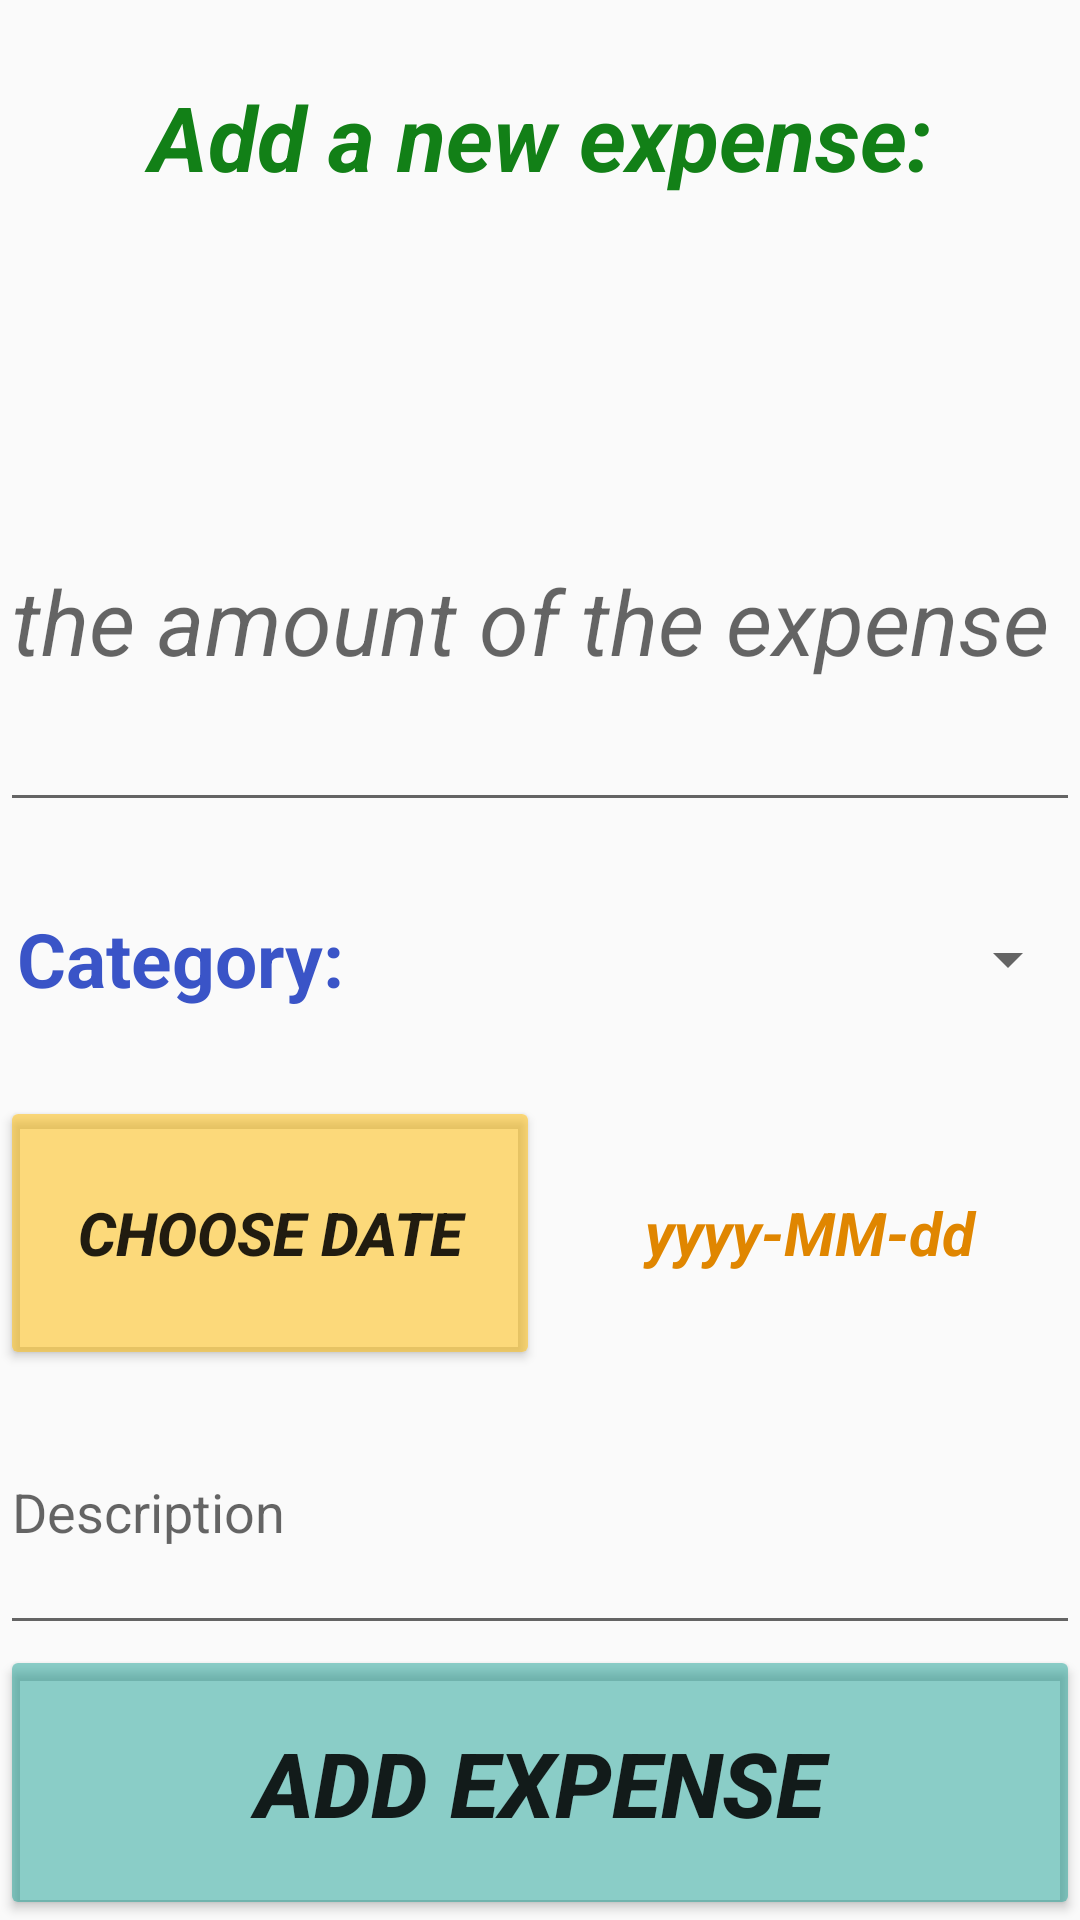

The Android layout XML behind this screen, and the referenced resources:
<!-- AndroidManifest.xml: application theme Theme.AppCompat.DayNight.DarkActionBar -->
<!-- res/layout/activity_add_expense.xml -->
<?xml version="1.0" encoding="utf-8"?>
<LinearLayout xmlns:android="http://schemas.android.com/apk/res/android"
    xmlns:app="http://schemas.android.com/apk/res-auto"
    xmlns:tools="http://schemas.android.com/tools"
    android:id="@+id/main"
    android:layout_width="match_parent"
    android:layout_height="match_parent"
    android:orientation="vertical"
    tools:context=".AddExpenseActivity">

    <TextView
        android:layout_width="match_parent"
        android:layout_height="0dp"
        android:layout_weight="1"
        android:gravity="center"
        android:text="Add a new expense:"
        android:textColor="#128017"
        android:textSize="30dp"
        android:textStyle="bold|italic" />

    <TextView
        android:id="@+id/tvInfoToUser"
        android:layout_width="match_parent"
        android:layout_height="0dp"
        android:layout_weight="0.5"
        android:gravity="center"
        android:textColor="#A60000"
        android:textSize="20dp"
        android:textStyle="bold|italic" />

    <EditText
        android:id="@+id/etAmount"
        android:layout_width="match_parent"
        android:layout_height="0dp"
        android:layout_weight="1.5"
        android:ems="10"
        android:gravity="center"
        android:hint="the amount of the expense [₪]"
        android:inputType="numberDecimal"
        android:textColorLink="#8BC34A"
        android:textSize="30dp"
        android:textStyle="italic" />

    <LinearLayout
        android:layout_width="match_parent"
        android:layout_height="0dp"
        android:layout_weight="1"
        android:orientation="horizontal">

        <TextView
            android:layout_width="0dp"
            android:layout_height="match_parent"
            android:layout_weight="1"
            android:gravity="center"
            android:text="Category:"
            android:textColor="#3A54C7"
            android:textSize="25dp"
            android:textStyle="bold" />

        <Spinner
            android:id="@+id/spCategory"
            android:layout_width="0dp"
            android:layout_height="match_parent"
            android:layout_weight="2" />
    </LinearLayout>

    <LinearLayout
        android:layout_width="match_parent"
        android:layout_height="0dp"
        android:layout_weight="1"
        android:orientation="horizontal">

        <Button
            android:id="@+id/button"
            android:layout_width="0dp"
            android:layout_height="match_parent"
            android:layout_weight="1"
            android:backgroundTint="#85FFBD07"
            android:onClick="openDateDialog"
            android:text="Choose date"
            android:textSize="20dp"
            android:textStyle="bold|italic" />

        <TextView
            android:id="@+id/tvShowDate"
            android:layout_width="0dp"
            android:layout_height="match_parent"
            android:layout_weight="1"
            android:gravity="center"
            android:text="yyyy-MM-dd"
            android:textColor="#E08600"
            android:textSize="20dp"
            android:textStyle="bold|italic" />
    </LinearLayout>

    <EditText
        android:id="@+id/etDescription"
        android:layout_width="match_parent"
        android:layout_height="0dp"
        android:layout_weight="1"
        android:ems="10"
        android:hint="Description"
        android:inputType="textPostalAddress" />

    <Button
        android:id="@+id/button2"
        android:layout_width="match_parent"
        android:layout_height="0dp"
        android:layout_weight="1"
        android:backgroundTint="#73009688"
        android:onClick="addExpense"
        android:text="Add expense"
        android:textSize="30dp"
        android:textStyle="bold|italic" />
</LinearLayout>
<!-- resources referenced by this layout -->
<resources>

</resources>
